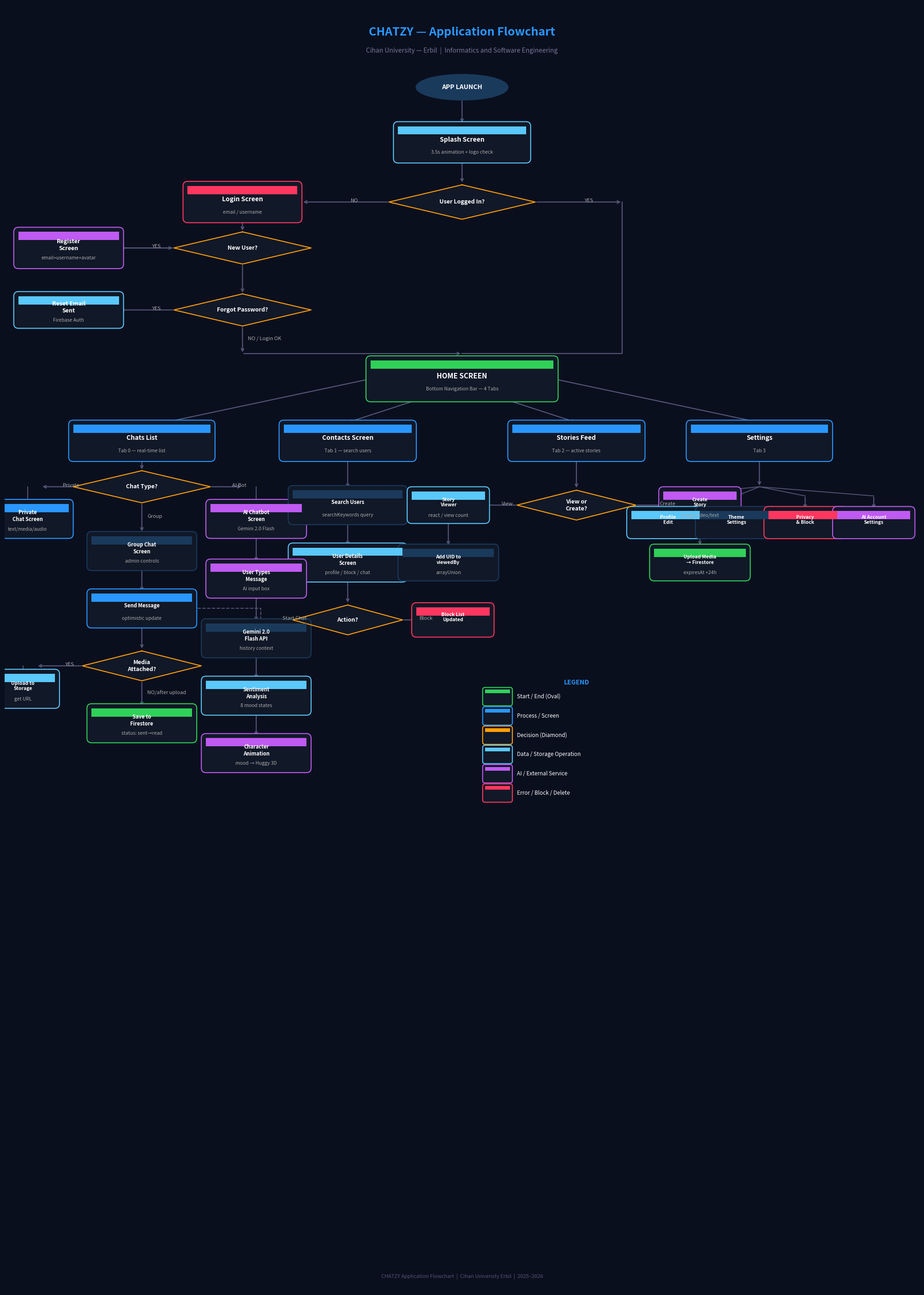

Reproduce this figure in Python.
import matplotlib.pyplot as plt
import matplotlib.patches as mpatches
from matplotlib.patches import FancyBboxPatch, FancyArrowPatch

fig, ax = plt.subplots(figsize=(20, 28))
ax.set_xlim(0, 20)
ax.set_ylim(0, 28)
ax.axis('off')
fig.patch.set_facecolor('#0A0F1E')

# ── Color palette ──────────────────────────────────────────────────────────────
C_BLUE    = '#2997FF'
C_DARK    = '#1A3A5C'
C_GREEN   = '#30D158'
C_RED     = '#FF375F'
C_ORANGE  = '#FF9F0A'
C_PURPLE  = '#BF5AF2'
C_TEAL    = '#5AC8FA'
C_WHITE   = '#FFFFFF'
C_BG      = '#0A0F1E'
C_CARD    = '#111827'

def box(ax, x, y, w, h, label, sublabel='', color=C_BLUE, text_color=C_WHITE,
        shape='round,pad=0.1', fontsize=10):
    rect = FancyBboxPatch((x - w/2, y - h/2), w, h,
                          boxstyle=shape,
                          linewidth=1.5, edgecolor=color,
                          facecolor=C_CARD, zorder=3)
    ax.add_patch(rect)
    # colored top bar
    bar = FancyBboxPatch((x - w/2, y + h/2 - 0.18), w, 0.18,
                         boxstyle='square,pad=0',
                         linewidth=0, edgecolor=color,
                         facecolor=color, zorder=4)
    ax.add_patch(bar)
    ax.text(x, y + 0.06, label, ha='center', va='center',
            color=C_WHITE, fontsize=fontsize, fontweight='bold',
            zorder=5, wrap=True)
    if sublabel:
        ax.text(x, y - 0.22, sublabel, ha='center', va='center',
                color='#AAAAAA', fontsize=7.5, zorder=5)

def diamond(ax, x, y, w, h, label, color=C_ORANGE):
    dx, dy = w/2, h/2
    xs = [x,     x+dx, x,     x-dx, x]
    ys = [y+dy,  y,    y-dy,  y,    y+dy]
    ax.fill(xs, ys, color=C_CARD, zorder=3)
    ax.plot(xs, ys, color=color, linewidth=1.5, zorder=4)
    ax.text(x, y, label, ha='center', va='center',
            color=C_WHITE, fontsize=9, fontweight='bold', zorder=5)

def oval(ax, x, y, w, h, label, color=C_GREEN):
    ellipse = mpatches.Ellipse((x, y), w, h,
                               facecolor=color, edgecolor=color,
                               linewidth=2, zorder=3)
    ax.add_patch(ellipse)
    ax.text(x, y, label, ha='center', va='center',
            color=C_WHITE, fontsize=10, fontweight='bold', zorder=5)

def arrow(ax, x1, y1, x2, y2, label='', color='#555577'):
    ax.annotate('', xy=(x2, y2), xytext=(x1, y1),
                arrowprops=dict(arrowstyle='->', color=color,
                                lw=1.6, connectionstyle='arc3,rad=0.0'),
                zorder=2)
    if label:
        mx, my = (x1+x2)/2, (y1+y2)/2
        ax.text(mx+0.12, my, label, color='#AAAAAA', fontsize=8, zorder=5)

def curved_arrow(ax, x1, y1, x2, y2, rad=0.3, color='#555577', label=''):
    ax.annotate('', xy=(x2, y2), xytext=(x1, y1),
                arrowprops=dict(arrowstyle='->', color=color,
                                lw=1.4, connectionstyle=f'arc3,rad={rad}'),
                zorder=2)
    if label:
        mx, my = (x1+x2)/2, (y1+y2)/2
        ax.text(mx, my, label, color='#AAAAAA', fontsize=7.5, zorder=5)

# ══════════════════════════════════════════════════════════════════════════════
# Title
# ══════════════════════════════════════════════════════════════════════════════
ax.text(10, 27.4, 'CHATZY — Application Flowchart',
        ha='center', va='center', color=C_BLUE,
        fontsize=18, fontweight='bold')
ax.text(10, 27.0, 'Cihan University — Erbil  |  Informatics and Software Engineering',
        ha='center', va='center', color='#777799', fontsize=10)

# ══════════════════════════════════════════════════════════════════════════════
# ROW 1: Start → Splash
# ══════════════════════════════════════════════════════════════════════════════
oval(ax,  10, 26.2, 2.0, 0.55, 'APP LAUNCH', color=C_DARK)
arrow(ax, 10, 25.93, 10, 25.4)
box(ax,   10, 25.0, 2.8, 0.70, 'Splash Screen', '3.5s animation + logo check', color=C_TEAL)
arrow(ax, 10, 24.65, 10, 24.1)

# ── Auth check ────────────────────────────────────────────────────────────────
diamond(ax, 10, 23.7, 3.2, 0.75, 'User Logged In?', color=C_ORANGE)

# ── NO path → Login ───────────────────────────────────────────────────────────
arrow(ax, 8.4, 23.7, 6.5, 23.7, 'NO')
box(ax,   5.2, 23.7, 2.4, 0.70, 'Login Screen', 'email / username', color=C_RED)

diamond(ax, 5.2, 22.7, 3.0, 0.70, 'New User?', color=C_ORANGE)
arrow(ax, 5.2, 23.35, 5.2, 23.05)

# Register path
arrow(ax, 3.7, 22.7, 2.5, 22.7, 'YES')
box(ax,   1.4, 22.7, 2.2, 0.70, 'Register\nScreen', 'email+username+avatar', color=C_PURPLE, fontsize=9)
arrow(ax, 2.5, 22.7, 3.7, 22.7)   # back implied by auth flow

# Forgot password
arrow(ax, 5.2, 22.35, 5.2, 21.7)
diamond(ax, 5.2, 21.35, 3.0, 0.70, 'Forgot Password?', color=C_ORANGE)
arrow(ax, 3.7, 21.35, 2.5, 21.35, 'YES')
box(ax,   1.4, 21.35, 2.2, 0.60, 'Reset Email\nSent', 'Firebase Auth', color=C_TEAL, fontsize=9)
arrow(ax, 5.2, 21.0, 5.2, 20.4, label='NO / Login OK')

# ── YES path → Home ───────────────────────────────────────────────────────────
arrow(ax, 11.6, 23.7, 13.5, 23.7, 'YES')
# connect login success to home
arrow(ax, 5.2, 20.4, 10, 20.4)
ax.plot([13.5, 13.5, 10], [23.7, 20.4, 20.4], color='#555577', lw=1.6, zorder=2)

# ══════════════════════════════════════════════════════════════════════════════
# ROW 2: Home Screen (Bottom Nav hub)
# ══════════════════════════════════════════════════════════════════════════════
box(ax, 10, 19.85, 4.0, 0.80, 'HOME SCREEN', 'Bottom Navigation Bar — 4 Tabs', color=C_GREEN, fontsize=11)

# 4 arrows fanning out
arrow(ax, 8.0, 19.85, 3.5, 18.9)   # Tab 0 Chats
arrow(ax, 9.2, 19.45, 7.5, 18.9)   # Tab 1 Contacts
arrow(ax, 10.8, 19.45, 12.5, 18.9) # Tab 2 Stories
arrow(ax, 12.0, 19.85, 16.5, 18.9) # Tab 3 Settings

# ══════════════════════════════════════════════════════════════════════════════
# TAB 0 — CHATS
# ══════════════════════════════════════════════════════════════════════════════
box(ax, 3.0, 18.5, 3.0, 0.70, 'Chats List', 'Tab 0 — real-time list', color=C_BLUE)

diamond(ax, 3.0, 17.5, 3.0, 0.70, 'Chat Type?', color=C_ORANGE)
arrow(ax, 3.0, 18.15, 3.0, 17.85)

# Private chat
arrow(ax, 1.5, 17.5, 0.8, 17.5, 'Private')
box(ax,  0.5, 16.8, 1.8, 0.65, 'Private\nChat Screen', 'text/media/audio', color=C_BLUE, fontsize=8)
ax.plot([0.5, 0.5], [17.5, 16.8], color='#555577', lw=1.4)

# Group chat
arrow(ax, 3.0, 17.15, 3.0, 16.5, label='Group')
box(ax,  3.0, 16.1, 2.2, 0.65, 'Group Chat\nScreen', 'admin controls', color=C_DARK, fontsize=8)

# AI chat
arrow(ax, 4.5, 17.5, 5.2, 17.5, 'AI Bot')
box(ax,  5.5, 16.8, 2.0, 0.65, 'AI Chatbot\nScreen', 'Gemini 2.0 Flash', color=C_PURPLE, fontsize=8)
ax.plot([5.5, 5.5], [17.5, 16.8], color='#555577', lw=1.4)

# Message flow inside chat
arrow(ax, 3.0, 15.77, 3.0, 15.2)
box(ax,  3.0, 14.85, 2.2, 0.65, 'Send Message', 'optimistic update', color=C_BLUE, fontsize=8)
arrow(ax, 3.0, 14.52, 3.0, 13.95)
diamond(ax, 3.0, 13.6, 2.6, 0.65, 'Media\nAttached?', color=C_ORANGE)
arrow(ax, 1.7, 13.6, 0.7, 13.6, 'YES')
box(ax,  0.4, 13.1, 1.4, 0.65, 'Upload to\nStorage', 'get URL', color=C_TEAL, fontsize=7.5)
ax.plot([0.4, 0.4], [13.6, 13.1], color='#555577', lw=1.4)
arrow(ax, 3.0, 13.27, 3.0, 12.7, label='NO/after upload')
box(ax,  3.0, 12.35, 2.2, 0.65, 'Save to\nFirestore', 'status: sent→read', color=C_GREEN, fontsize=8)

# ══════════════════════════════════════════════════════════════════════════════
# TAB 1 — CONTACTS
# ══════════════════════════════════════════════════════════════════════════════
box(ax, 7.5, 18.5, 2.8, 0.70, 'Contacts Screen', 'Tab 1 — search users', color=C_BLUE)
arrow(ax, 7.5, 18.15, 7.5, 17.45)
box(ax,  7.5, 17.1, 2.4, 0.65, 'Search Users', 'searchKeywords query', color=C_DARK, fontsize=8)
arrow(ax, 7.5, 16.77, 7.5, 16.2)
box(ax,  7.5, 15.85, 2.4, 0.65, 'User Details\nScreen', 'profile / block / chat', color=C_TEAL, fontsize=8)
arrow(ax, 7.5, 15.52, 7.5, 14.95)
diamond(ax, 7.5, 14.6, 2.4, 0.65, 'Action?', color=C_ORANGE)
arrow(ax, 6.3, 14.6, 5.6, 14.6, 'Start Chat')
ax.plot([5.6, 5.6, 3.0], [14.6, 14.85, 14.85], color='#555577', lw=1.4, linestyle='dashed')
arrow(ax, 8.7, 14.6, 9.2, 14.6, 'Block')
box(ax,  9.8, 14.6, 1.6, 0.55, 'Block List\nUpdated', color=C_RED, fontsize=7.5)

# ══════════════════════════════════════════════════════════════════════════════
# TAB 2 — STORIES
# ══════════════════════════════════════════════════════════════════════════════
box(ax, 12.5, 18.5, 2.8, 0.70, 'Stories Feed', 'Tab 2 — active stories', color=C_BLUE)
arrow(ax, 12.5, 18.15, 12.5, 17.45)
diamond(ax, 12.5, 17.1, 2.6, 0.65, 'View or\nCreate?', color=C_ORANGE)
arrow(ax, 11.2, 17.1, 10.3, 17.1, 'View')
box(ax,   9.7, 17.1, 1.6, 0.60, 'Story\nViewer', 'react / view count', color=C_TEAL, fontsize=7.5)
arrow(ax, 13.8, 17.1, 14.6, 17.1, 'Create')
box(ax,   15.2, 17.1, 1.6, 0.60, 'Create\nStory', 'image/video/text', color=C_PURPLE, fontsize=7.5)
arrow(ax, 15.2, 16.8, 15.2, 16.2)
box(ax,   15.2, 15.85, 2.0, 0.60, 'Upload Media\n→ Firestore', 'expiresAt +24h', color=C_GREEN, fontsize=7.5)

# View adds viewer
arrow(ax, 9.7, 16.8, 9.7, 16.2)
box(ax,   9.7, 15.85, 2.0, 0.60, 'Add UID to\nviewedBy', 'arrayUnion', color=C_DARK, fontsize=7.5)

# ══════════════════════════════════════════════════════════════════════════════
# TAB 3 — SETTINGS
# ══════════════════════════════════════════════════════════════════════════════
box(ax, 16.5, 18.5, 3.0, 0.70, 'Settings', 'Tab 3', color=C_BLUE)
arrow(ax, 16.5, 18.15, 16.5, 17.5)

settings = [
    (14.5, 17.1, 'Profile\nEdit',    C_TEAL),
    (16.0, 17.1, 'Theme\nSettings',  C_DARK),
    (17.5, 17.1, 'Privacy\n& Block', C_RED),
    (19.0, 17.1, 'AI Account\nSettings', C_PURPLE),
]
for sx, sy, slabel, sc in settings:
    ax.plot([16.5, sx], [17.5, 17.3], color='#555577', lw=1.3)
    arrow(ax, sx, 17.3, sx, 17.0)
    box(ax, sx, 16.72, 1.6, 0.50, slabel, color=sc, fontsize=7.5)

# ══════════════════════════════════════════════════════════════════════════════
# AI Chatbot detailed flow
# ══════════════════════════════════════════════════════════════════════════════
arrow(ax, 5.5, 16.47, 5.5, 15.85)
box(ax,   5.5, 15.5, 2.0, 0.65, 'User Types\nMessage', 'AI input box', color=C_PURPLE, fontsize=8)
arrow(ax, 5.5, 15.17, 5.5, 14.55)
box(ax,   5.5, 14.2, 2.2, 0.65, 'Gemini 2.0\nFlash API', 'history context', color=C_DARK, fontsize=8)
arrow(ax, 5.5, 13.87, 5.5, 13.3)
box(ax,   5.5, 12.95, 2.2, 0.65, 'Sentiment\nAnalysis', '8 mood states', color=C_TEAL, fontsize=8)
arrow(ax, 5.5, 12.62, 5.5, 12.05)
box(ax,   5.5, 11.7, 2.2, 0.65, 'Character\nAnimation', 'mood → Huggy 3D', color=C_PURPLE, fontsize=8)

# ══════════════════════════════════════════════════════════════════════════════
# Legend
# ══════════════════════════════════════════════════════════════════════════════
legend_x, legend_y = 12.5, 12.8
ax.text(legend_x, legend_y + 0.4, 'LEGEND', color=C_BLUE,
        fontsize=10, fontweight='bold', ha='center')

legend_items = [
    (C_GREEN,  'Start / End (Oval)'),
    (C_BLUE,   'Process / Screen'),
    (C_ORANGE, 'Decision (Diamond)'),
    (C_TEAL,   'Data / Storage Operation'),
    (C_PURPLE, 'AI / External Service'),
    (C_RED,    'Error / Block / Delete'),
]
for idx, (lc, lt) in enumerate(legend_items):
    lx = legend_x - 2
    ly = legend_y - 0.02 - idx * 0.42
    rect = FancyBboxPatch((lx, ly), 0.55, 0.3,
                          boxstyle='round,pad=0.05',
                          facecolor=C_CARD, edgecolor=lc, lw=1.5)
    ax.add_patch(rect)
    bar2 = FancyBboxPatch((lx, ly + 0.22), 0.55, 0.08,
                          boxstyle='square,pad=0',
                          facecolor=lc, edgecolor=lc, lw=0)
    ax.add_patch(bar2)
    ax.text(lx + 0.7, ly + 0.15, lt, color=C_WHITE,
            fontsize=8.5, va='center')

# ══════════════════════════════════════════════════════════════════════════════
# Footer
# ══════════════════════════════════════════════════════════════════════════════
ax.text(10, 0.3, 'CHATZY Application Flowchart  |  Cihan University Erbil  |  2025–2026',
        ha='center', va='center', color='#555577', fontsize=8)

plt.tight_layout(pad=0.5)
plt.savefig('chatzy_flowchart.png', dpi=180,
            bbox_inches='tight', facecolor=C_BG)
print('Flowchart saved: chatzy_flowchart.png')
